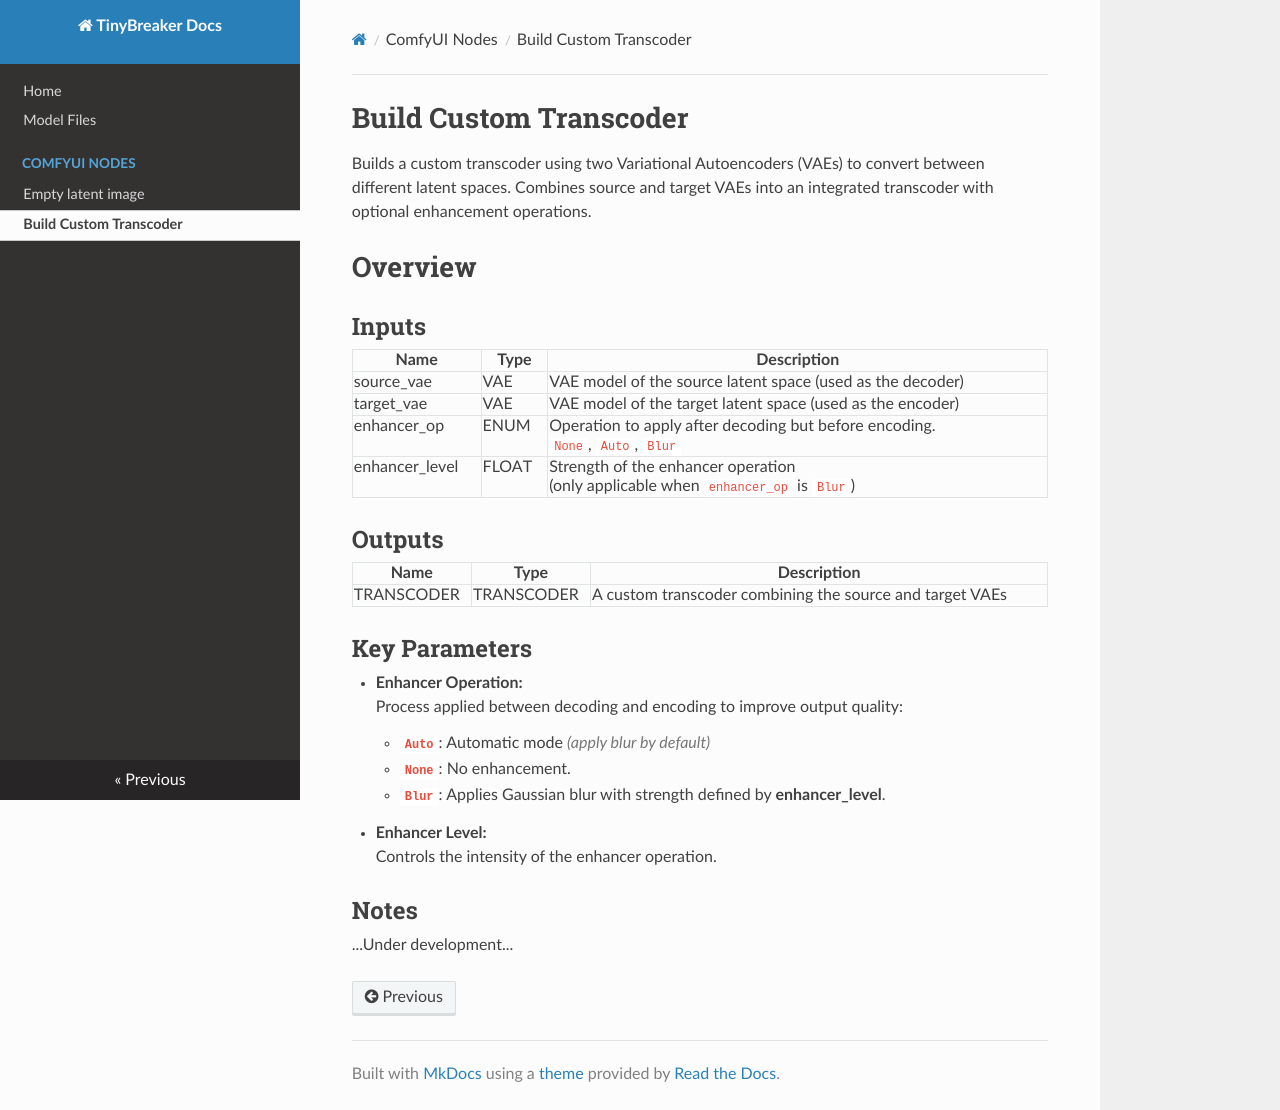

repository: martin-rizzo/TinyBreakerDocs · page: comfyui/build-custom-transcoder/index.html · generator: mkdocs

# Build Custom Transcoder

Builds a custom transcoder using two Variational Autoencoders (VAEs) to convert between different latent spaces. Combines source and target VAEs into an integrated transcoder with optional enhancement operations.  

# Overview

## Inputs  
| Name           | Type  | Description                                                |  
|----------------|-------|------------------------------------------------------------|  
| source_vae     | VAE   | VAE model of the source latent space (used as the decoder) |  
| target_vae     | VAE   | VAE model of the target latent space (used as the encoder) |  
| enhancer_op    | ENUM  | Operation to apply after decoding but before encoding.<br>`None`, `Auto`, `Blur` |  
| enhancer_level | FLOAT | Strength of the enhancer operation<br>(only applicable when `enhancer_op` is `Blur`) |  


## Outputs  
| Name       | Type       | Description                                              |  
|------------|------------|----------------------------------------------------------|  
| TRANSCODER | TRANSCODER | A custom transcoder combining the source and target VAEs |  


## Key Parameters  
* **Enhancer Operation:**  
  Process applied between decoding and encoding to improve output quality:  
    - **`Auto`**: Automatic mode _(apply blur by default)_  
    - **`None`**: No enhancement.  
    - **`Blur`**: Applies Gaussian blur with strength defined by **enhancer_level**.  
* **Enhancer Level:**  
  Controls the intensity of the enhancer operation.  


## Notes
...Under development...
